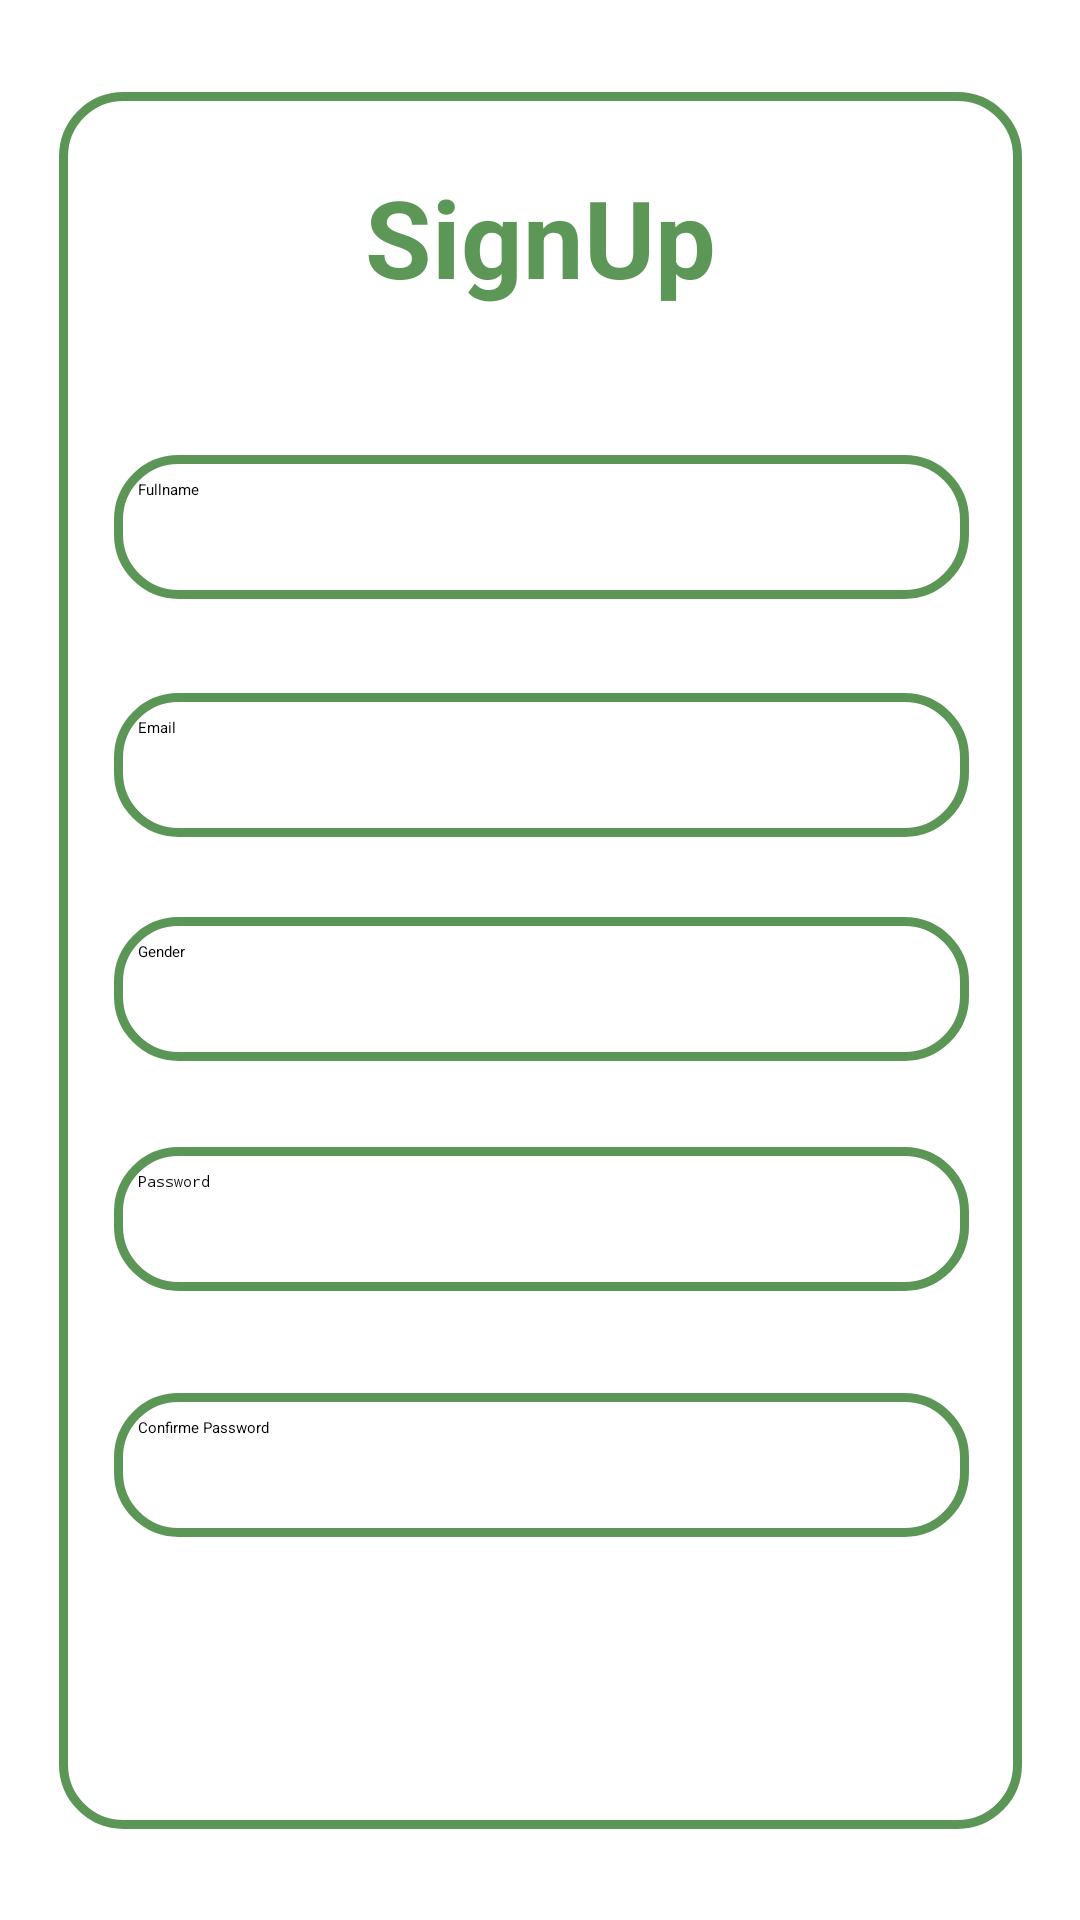

Write the Android layout XML for this screen, with the resource values it uses.
<!-- AndroidManifest.xml: application theme Theme.DoctorApp -->
<!-- res/layout/activity_main3.xml -->
<?xml version="1.0" encoding="utf-8"?>
<androidx.constraintlayout.widget.ConstraintLayout xmlns:android="http://schemas.android.com/apk/res/android"
    xmlns:app="http://schemas.android.com/apk/res-auto"
    xmlns:tools="http://schemas.android.com/tools"
    android:id="@+id/main"
    android:background="@color/white"
    android:layout_width="match_parent"
    android:layout_height="match_parent"
    tools:context=".MainActivity3">

    <androidx.constraintlayout.widget.ConstraintLayout
        android:id="@+id/constraintLayout3"
        android:layout_width="321dp"
        android:layout_height="579dp"
        android:background="@drawable/login"
        app:layout_constraintBottom_toBottomOf="parent"
        app:layout_constraintEnd_toEndOf="parent"
        app:layout_constraintStart_toStartOf="parent"
        app:layout_constraintTop_toTopOf="parent"
        tools:ignore="MissingConstraints">

        <TextView
            android:id="@+id/textView27"
            android:layout_width="wrap_content"
            android:layout_height="wrap_content"
            android:text="SignUp"
            android:textColor="@color/green"
            android:textSize="36sp"
            android:textStyle="bold"
            app:layout_constraintBottom_toBottomOf="parent"
            app:layout_constraintEnd_toEndOf="parent"
            app:layout_constraintStart_toStartOf="parent"
            app:layout_constraintTop_toTopOf="parent"
            app:layout_constraintVertical_bias="0.045" />

        <EditText
            android:id="@+id/fname"
            android:layout_width="285dp"
            android:layout_height="48dp"
            android:background="@drawable/login"
            android:drawablePadding="8dp"
            android:hint="Fullname"
            android:padding="8dp"
            android:textColor="@color/black"
            android:textColorHighlight="@color/cardview_dark_background"
            app:layout_constraintBottom_toBottomOf="parent"
            app:layout_constraintEnd_toEndOf="parent"
            app:layout_constraintHorizontal_bias="0.512"
            app:layout_constraintStart_toStartOf="parent"
            app:layout_constraintTop_toTopOf="parent"
            app:layout_constraintVertical_bias="0.228" />

        <EditText
            android:id="@+id/email"
            android:layout_width="285dp"
            android:layout_height="48dp"
            android:background="@drawable/login"
            android:drawablePadding="8dp"
            android:hint="Email"
            android:padding="8dp"
            android:textColor="@color/black"
            android:textColorHighlight="@color/cardview_dark_background"
            app:layout_constraintBottom_toBottomOf="parent"
            app:layout_constraintEnd_toEndOf="parent"
            app:layout_constraintHorizontal_bias="0.512"
            app:layout_constraintStart_toStartOf="parent"
            app:layout_constraintTop_toTopOf="parent"
            app:layout_constraintVertical_bias="0.377" />

        <EditText
            android:id="@+id/gender"
            android:layout_width="285dp"
            android:layout_height="48dp"
            android:background="@drawable/login"
            android:drawablePadding="8dp"
            android:hint="Gender"
            android:padding="8dp"
            android:textColor="@color/black"
            android:textColorHighlight="@color/cardview_dark_background"
            app:layout_constraintBottom_toBottomOf="parent"
            app:layout_constraintEnd_toEndOf="parent"
            app:layout_constraintHorizontal_bias="0.512"
            app:layout_constraintStart_toStartOf="parent"
            app:layout_constraintTop_toTopOf="parent"
            app:layout_constraintVertical_bias="0.518" />

        <EditText
            android:id="@+id/Cpassword"
            android:layout_width="285dp"
            android:layout_height="48dp"
            android:background="@drawable/login"
            android:drawablePadding="8dp"
            android:hint="Confirme Password"
            android:padding="8dp"
            android:textColor="@color/black"
            android:textColorHighlight="@color/cardview_dark_background"
            app:layout_constraintBottom_toBottomOf="parent"
            app:layout_constraintEnd_toEndOf="parent"
            app:layout_constraintHorizontal_bias="0.512"
            app:layout_constraintStart_toStartOf="parent"
            app:layout_constraintTop_toTopOf="parent"
            app:layout_constraintVertical_bias="0.817" />

        <EditText
            android:id="@+id/password"
            android:layout_width="285dp"
            android:layout_height="48dp"
            android:background="@drawable/login"
            android:drawablePadding="8dp"
            android:hint="Password"
            android:inputType="textPassword"
            android:padding="8dp"
            android:textColor="@color/black"
            android:textColorHighlight="@color/cardview_dark_background"
            app:layout_constraintBottom_toBottomOf="parent"
            app:layout_constraintEnd_toEndOf="parent"
            app:layout_constraintHorizontal_bias="0.512"
            app:layout_constraintStart_toStartOf="parent"
            app:layout_constraintTop_toTopOf="parent"
            app:layout_constraintVertical_bias="0.662" />

        <Button
            android:id="@+id/SignUpButton"
            android:layout_width="285dp"
            android:layout_height="48dp"
            android:backgroundTint="@color/green"
            android:text="SignUp"
            android:textColor="@color/white"
            android:textSize="18sp"
            app:cornerRadius="20dp"
            app:layout_constraintBottom_toBottomOf="parent"
            app:layout_constraintEnd_toEndOf="parent"
            app:layout_constraintHorizontal_bias="0.512"
            app:layout_constraintStart_toStartOf="parent"
            app:layout_constraintTop_toTopOf="parent"
            app:layout_constraintVertical_bias="0.968" />
    </androidx.constraintlayout.widget.ConstraintLayout>

</androidx.constraintlayout.widget.ConstraintLayout>
<!-- resources referenced by this layout -->
<resources>
  <color name="black">#FF000000</color>
  <color name="green">#B91F6F18</color>
  <color name="white">#FFFFFFFF</color>
  <!-- drawable login (drawable) -->
  <?xml version="1.0" encoding="utf-8"?>
  <shape xmlns:android="http://schemas.android.com/apk/res/android"
      android:shape="rectangle">
      <stroke
          android:width="3dp"
          android:color="@color/green"/>
  
      <corners
          android:radius="20dp"/>
  
  </shape>
</resources>
